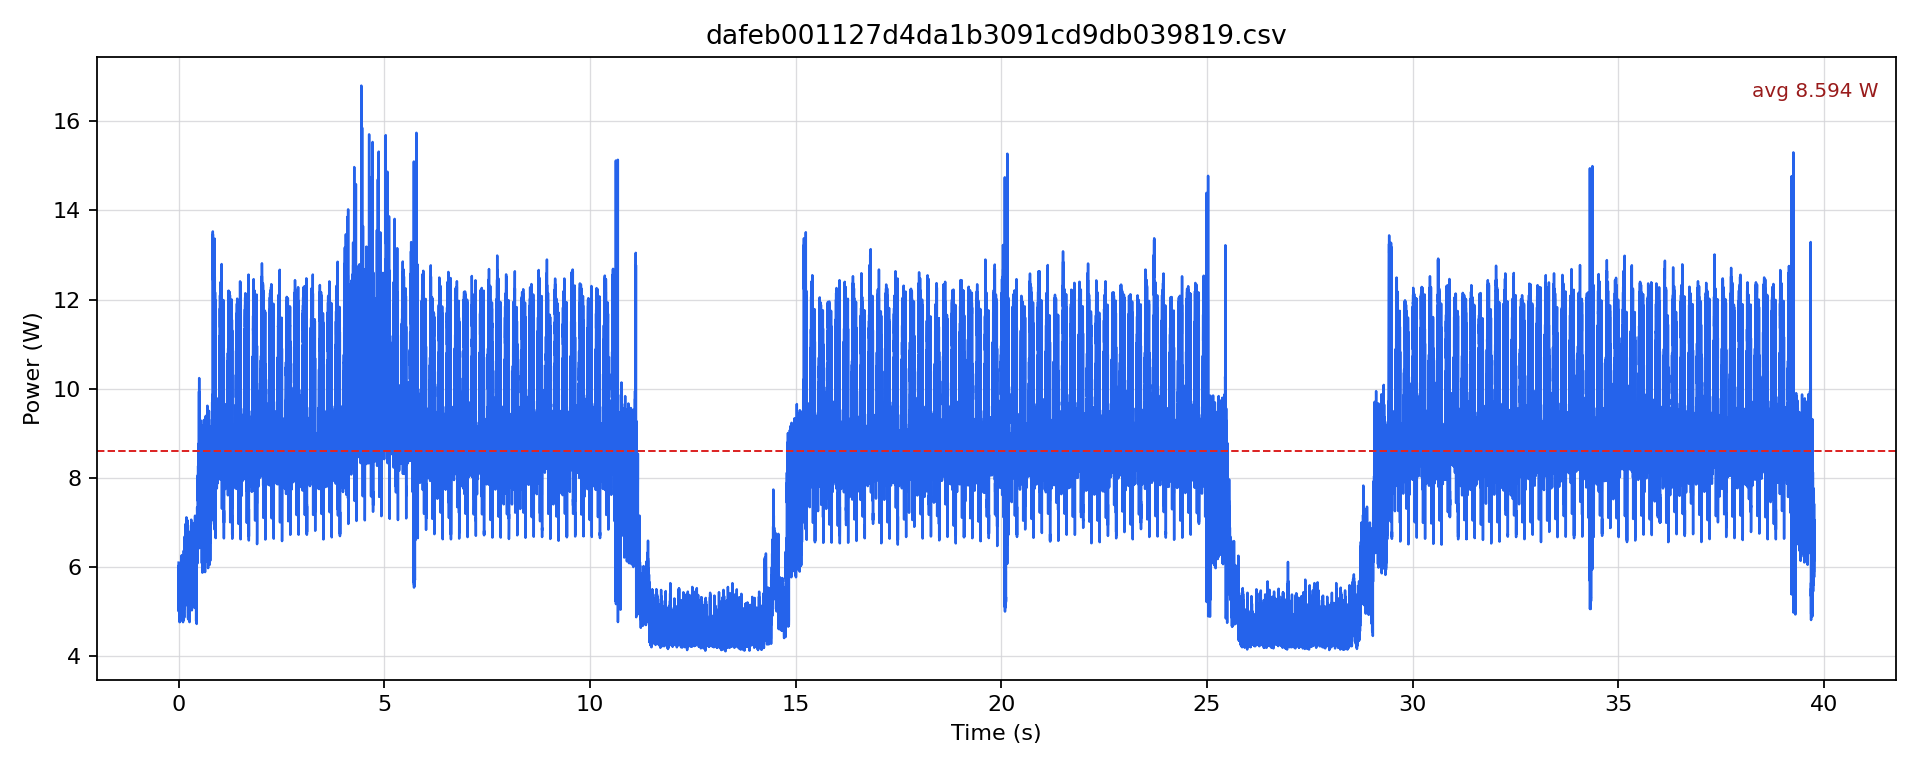

The file beside this chart, header and first rows:
timestamp [us], current [mA], voltage [mV], power [W]
0.0, 499, 12226, 6.1
500.0, 436.9, 12226, 5.342
1000, 433.8, 12228, 5.304
1500, 409.5, 12233, 5.01
2000, 468.6, 12233, 5.732
2500, 421.1, 12234, 5.152
3000, 457, 12230, 5.589
3500, 428.5, 12232, 5.241
4000, 454.9, 12231, 5.563
4500, 421.1, 12232, 5.151
5000, 447.5, 12231, 5.473
5500, 446.4, 12229, 5.459
6000, 486.4, 12226, 5.947
6500, 439, 12227, 5.368
7000, 465.4, 12225, 5.689
7500, 438, 12227, 5.355
8000, 435.9, 12227, 5.329
8500, 410.6, 12230, 5.021
9000, 426.4, 12230, 5.215
9500, 438, 12227, 5.355
10000, 494.8, 12223, 6.048
10500, 446.4, 12224, 5.457
11000, 440.1, 12223, 5.379
11500, 432.7, 12228, 5.291
12000, 474.9, 12225, 5.806
12500, 440.1, 12227, 5.381
13000, 461.2, 12225, 5.638
13500, 427.4, 12229, 5.227
14000, 473.8, 12227, 5.793
14500, 441.1, 12228, 5.394
15000, 464.3, 12226, 5.677
15500, 443.3, 12226, 5.419
16000, 492.7, 12223, 6.022
16500, 436.9, 12225, 5.342
17000, 438, 12225, 5.354
17500, 422.2, 12229, 5.162
18000, 488.5, 12224, 5.972
18500, 452.7, 12224, 5.534
19000, 477, 12220, 5.829
19500, 442.2, 12223, 5.405
20000, 491.7, 12222, 6.009
20500, 418, 12224, 5.109
21000, 429.6, 12225, 5.251
21500, 440.1, 12225, 5.38
22000, 489.6, 12221, 5.983
22500, 427.4, 12226, 5.226
23000, 422.2, 12227, 5.162
23500, 413.7, 12232, 5.061
24000, 479.1, 12227, 5.858
24500, 445.4, 12227, 5.446
25000, 443.2, 12225, 5.419
25500, 389.5, 12232, 4.764
26000, 486.4, 12226, 5.947
26500, 436.9, 12227, 5.342
27000, 438, 12228, 5.356
27500, 413.7, 12231, 5.06
28000, 483.3, 12226, 5.909
28500, 446.4, 12228, 5.459
29000, 457, 12227, 5.587
29500, 397.9, 12230, 4.867
... 79,470 more rows
